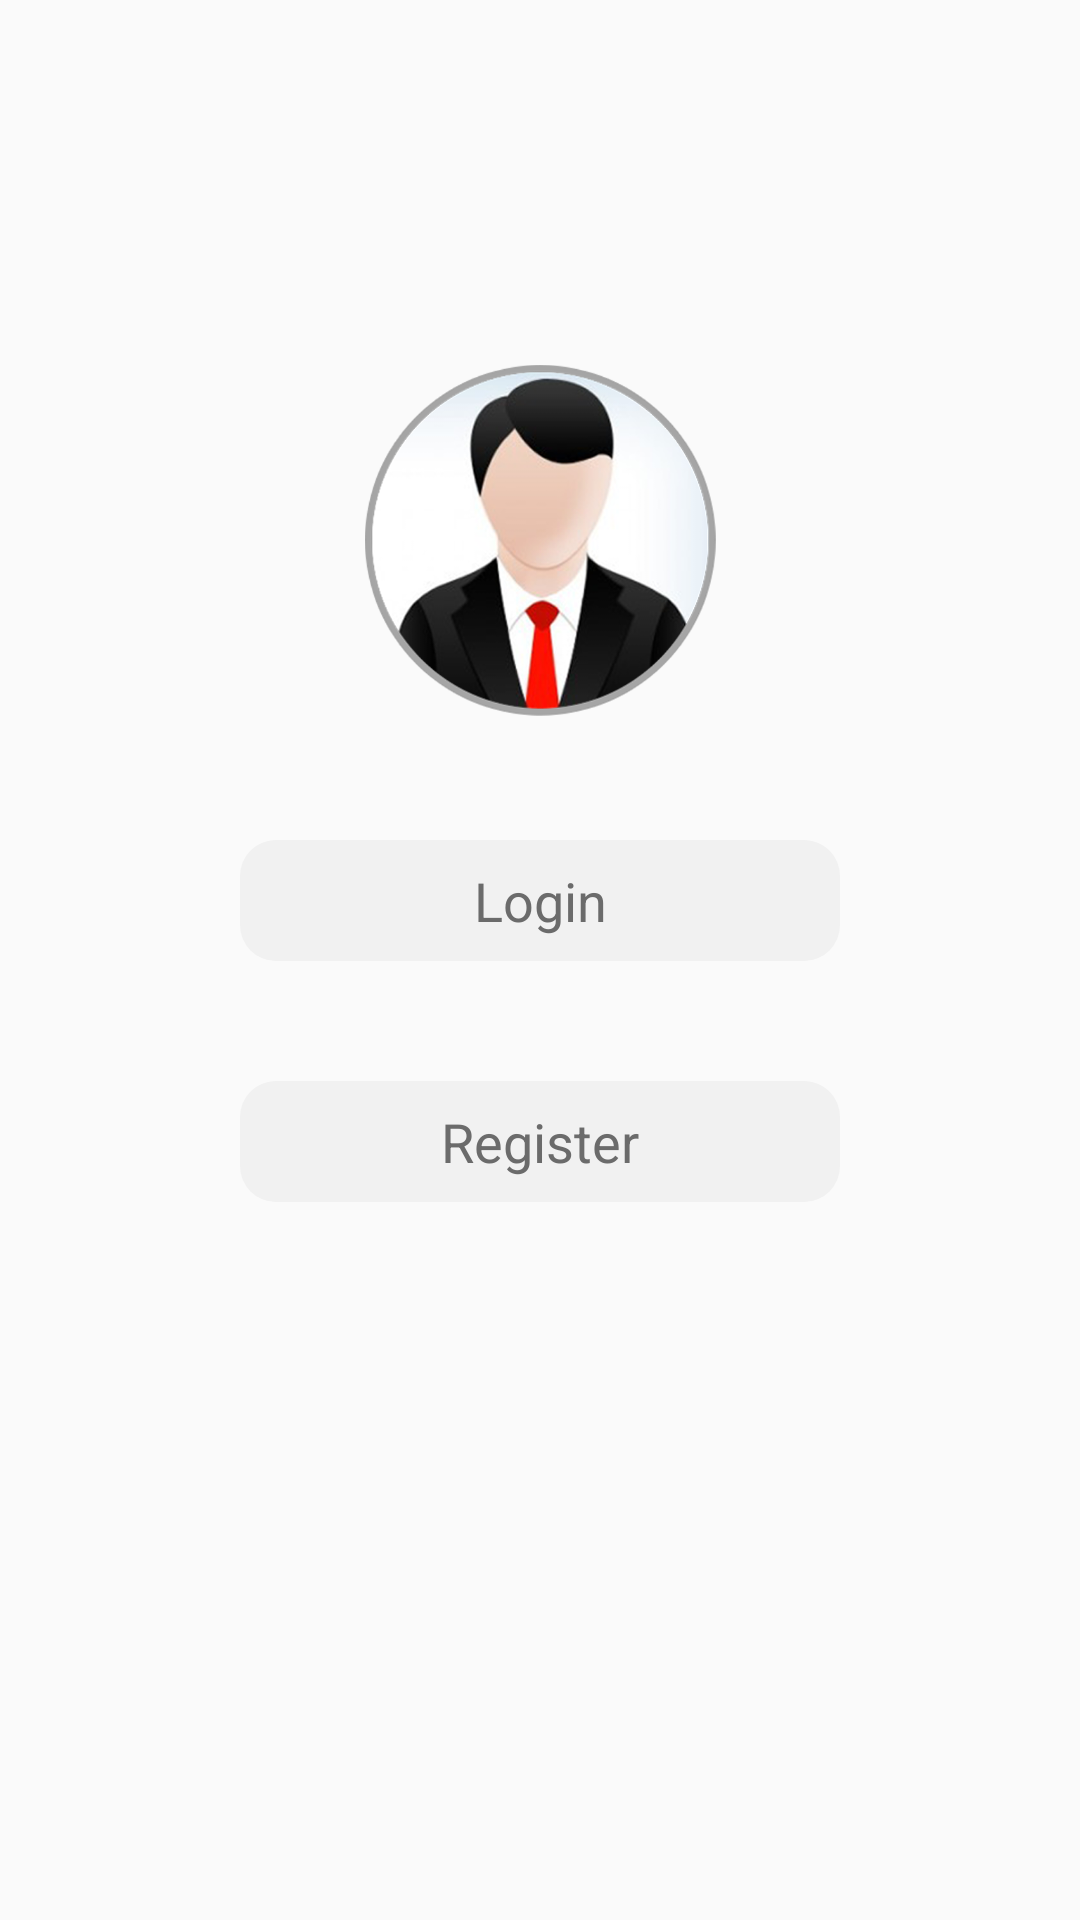

Here is an Android app screen rendered from its layout file. Give the layout XML and the strings, colors and styles it references.
<!-- AndroidManifest.xml: application theme AppTheme -->
<!-- res/layout/login_register_activity.xml -->
<?xml version="1.0" encoding="utf-8"?>
<LinearLayout xmlns:android="http://schemas.android.com/apk/res/android"
    android:layout_width="match_parent"
    android:layout_height="match_parent"
    android:orientation="vertical"
    android:background="@mipmap/home_page">


    <ImageView
        android:id="@+id/imageLogo"
        android:layout_width="120dp"
        android:layout_height="120dp"
        android:layout_gravity="center_horizontal"
        android:layout_marginTop="120dp"
        android:src="@mipmap/web_user" />


    <TextView
        android:id="@+id/btnLogin"
        style="@style/BtnStyle"
        android:layout_marginTop="40dp"
        android:background="@drawable/btn_background"
        android:text="Login" />


    <TextView
        android:id="@+id/btnRegister"
        style="@style/BtnStyle"
        android:layout_marginTop="40dp"
        android:background="@drawable/btn_background"
        android:text="Register" />


</LinearLayout>
<!-- resources referenced by this layout -->
<resources>
  <!-- drawable btn_background (drawable) -->
  <?xml version="1.0" encoding="utf-8"?>
  <shape xmlns:android="http://schemas.android.com/apk/res/android">
  
      <solid android:color="#f1f1f1"/>
      <corners android:radius="12dp"/>
  </shape>
  <!-- mipmap web_user: png bitmap (mipmap-xxhdpi, 159511 bytes) -->
  <style name="BtnStyle">
          
          <item name="android:layout_width">200dp</item>
          <item name="android:layout_height">wrap_content</item>
          <item name="android:gravity">center_horizontal</item>
          <item name="android:padding">8dp</item>
          <item name="android:textSize">18dp</item>
          <item name="android:layout_gravity">center_horizontal</item>
          <item name="android:textColor">#6b6b6b</item>
      </style>
  <style name="AppTheme" parent="Theme.AppCompat.Light.DarkActionBar">
          
          <item name="colorPrimary">@color/colorPrimary</item>
          <item name="colorPrimaryDark">@color/colorPrimaryDark</item>
          <item name="colorAccent">@color/colorAccent</item>
      </style>
  <!-- not gathered from this repository: default colours our renderer supplied (Android Studio template values) -->
  <color name="colorPrimary">#FF6200EE</color>
  <color name="colorPrimaryDark">#FF3700B3</color>
  <color name="colorAccent">#FF03DAC5</color>
</resources>
